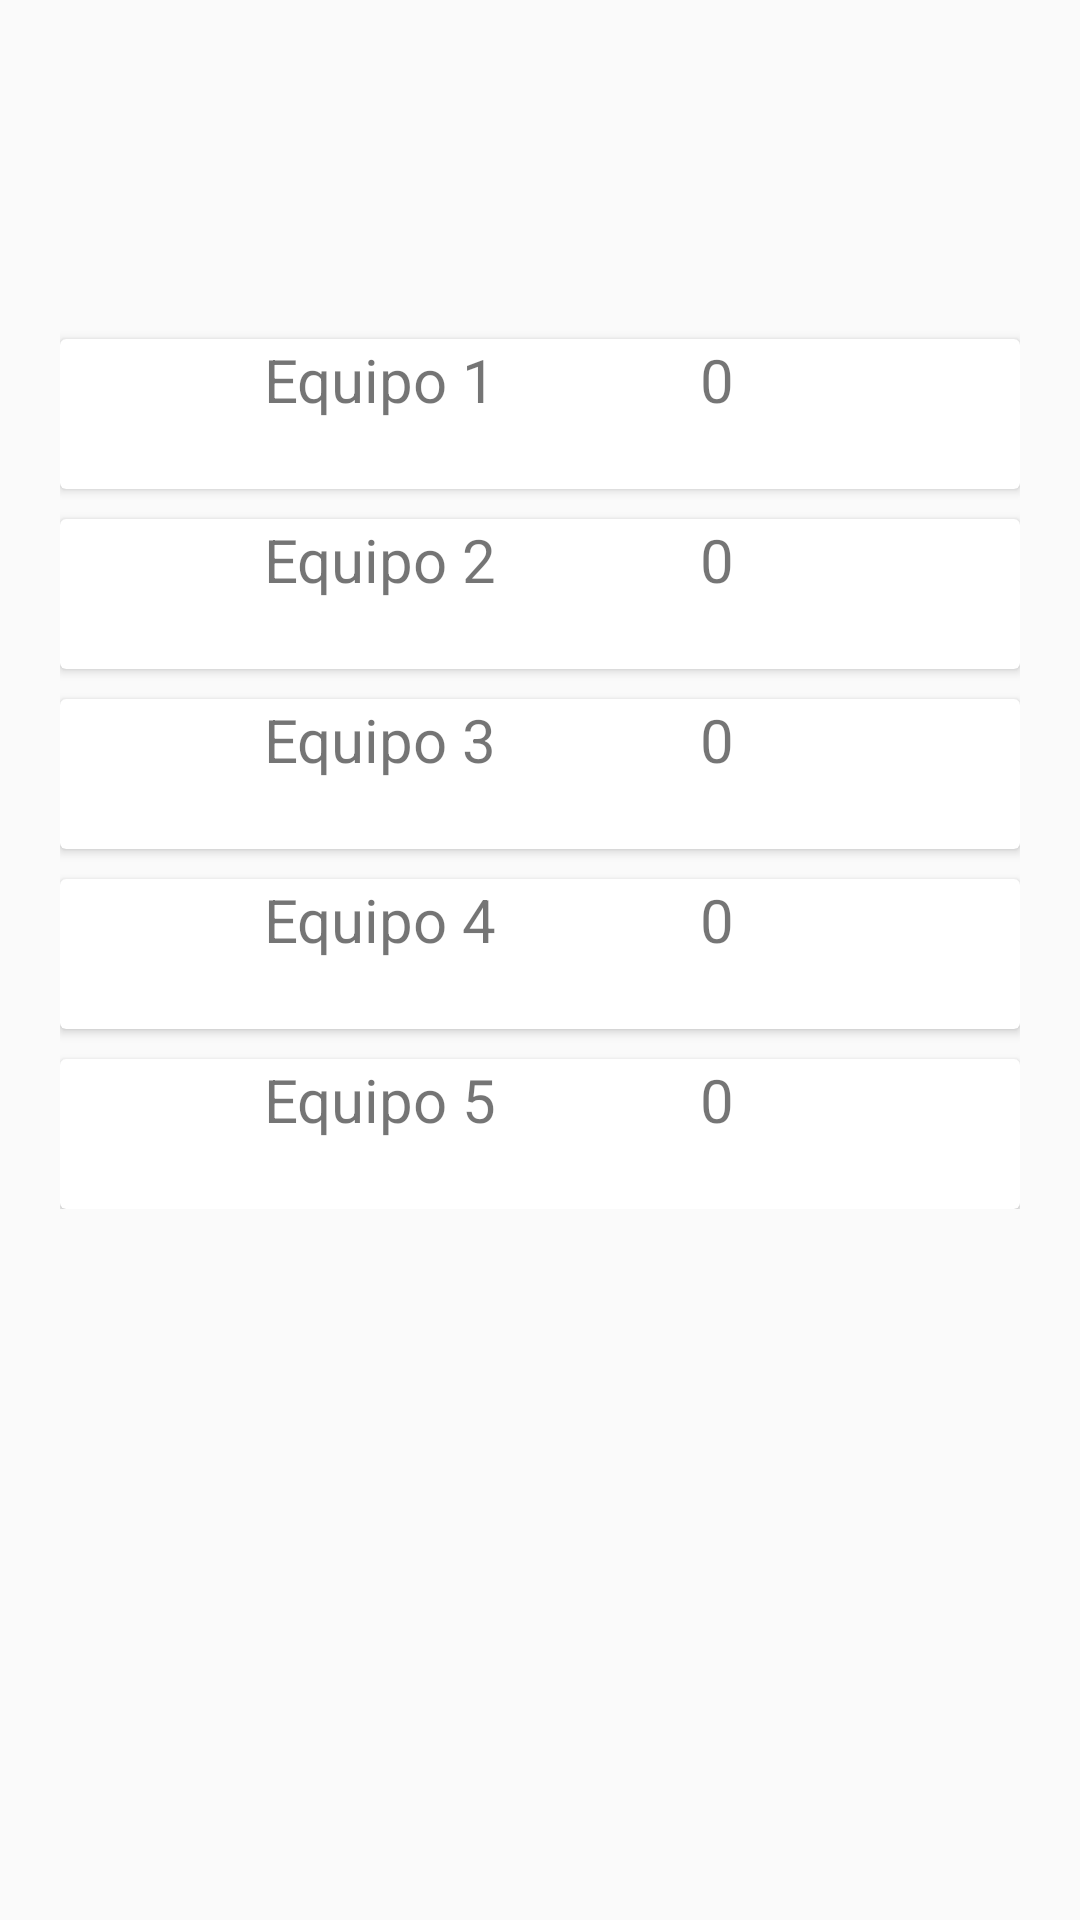

Reconstruct the res/layout file that produces this screen, plus the resources it refers to.
<!-- AndroidManifest.xml: application theme AppTheme -->
<!-- res/layout/tabla_posiciones.xml -->
<?xml version="1.0" encoding="utf-8"?>
<android.support.constraint.ConstraintLayout xmlns:android="http://schemas.android.com/apk/res/android"
    android:layout_width="match_parent"
    android:layout_height="match_parent">

    <LinearLayout
        android:layout_width="match_parent"
        android:layout_height="wrap_content"
        android:orientation="vertical"
        android:padding="20dp">

        <TextView
            android:id="@+id/textViewTablaPosiciones"
            android:layout_width="match_parent"
            android:layout_height="wrap_content"
            android:gravity="center"
            android:padding="20dp"
            android:textColor="@color/design_default_color_primary"
            android:textSize="32sp" />

        <android.support.v7.widget.CardView
            android:layout_width="match_parent"
            android:layout_height="50dp"
            android:layout_marginTop="10dp">

            <LinearLayout
                android:layout_width="match_parent"
                android:layout_height="wrap_content"
                android:orientation="horizontal">

                <TextView
                    android:layout_width="match_parent"
                    android:layout_height="match_parent"
                    android:layout_weight="1"
                    android:gravity="center"
                    android:text="Equipo 1"
                    android:textSize="20dp" />

                <TextView
                    android:layout_width="match_parent"
                    android:layout_height="match_parent"
                    android:layout_weight="2"
                    android:text="0"
                    android:textSize="20dp" />
            </LinearLayout>
        </android.support.v7.widget.CardView>

        <android.support.v7.widget.CardView
            android:layout_width="match_parent"
            android:layout_height="50dp"
            android:layout_marginTop="10dp">

            <LinearLayout
                android:layout_width="match_parent"
                android:layout_height="wrap_content"
                android:orientation="horizontal">

                <TextView
                    android:layout_width="match_parent"
                    android:layout_height="match_parent"
                    android:layout_weight="1"
                    android:gravity="center"
                    android:text="Equipo 2"
                    android:textSize="20dp" />

                <TextView
                    android:layout_width="match_parent"
                    android:layout_height="match_parent"
                    android:layout_weight="2"
                    android:text="0"
                    android:textSize="20dp" />
            </LinearLayout>
        </android.support.v7.widget.CardView>

        <android.support.v7.widget.CardView
            android:layout_width="match_parent"
            android:layout_height="50dp"
            android:layout_marginTop="10dp">

            <LinearLayout
                android:layout_width="match_parent"
                android:layout_height="wrap_content"
                android:orientation="horizontal">

                <TextView
                    android:layout_width="match_parent"
                    android:layout_height="match_parent"
                    android:layout_weight="1"
                    android:gravity="center"
                    android:text="Equipo 3"
                    android:textSize="20dp" />

                <TextView
                    android:layout_width="match_parent"
                    android:layout_height="match_parent"
                    android:layout_weight="2"
                    android:text="0"
                    android:textSize="20dp" />
            </LinearLayout>
        </android.support.v7.widget.CardView>

        <android.support.v7.widget.CardView
            android:layout_width="match_parent"
            android:layout_height="50dp"
            android:layout_marginTop="10dp">

            <LinearLayout
                android:layout_width="match_parent"
                android:layout_height="wrap_content"
                android:orientation="horizontal">

                <TextView
                    android:layout_width="match_parent"
                    android:layout_height="match_parent"
                    android:layout_weight="1"
                    android:gravity="center"
                    android:text="Equipo 4"
                    android:textSize="20dp" />

                <TextView
                    android:layout_width="match_parent"
                    android:layout_height="match_parent"
                    android:layout_weight="2"
                    android:text="0"
                    android:textSize="20dp" />
            </LinearLayout>
        </android.support.v7.widget.CardView>

        <android.support.v7.widget.CardView
            android:layout_width="match_parent"
            android:layout_height="50dp"
            android:layout_marginTop="10dp">

            <LinearLayout
                android:layout_width="match_parent"
                android:layout_height="wrap_content"
                android:orientation="horizontal">

                <TextView
                    android:layout_width="match_parent"
                    android:layout_height="match_parent"
                    android:layout_weight="1"
                    android:gravity="center"
                    android:text="Equipo 5"
                    android:textSize="20dp" />

                <TextView
                    android:layout_width="match_parent"
                    android:layout_height="match_parent"
                    android:layout_weight="2"
                    android:text="0"
                    android:textSize="20dp" />
            </LinearLayout>
        </android.support.v7.widget.CardView>


    </LinearLayout>

</android.support.constraint.ConstraintLayout>
<!-- resources referenced by this layout -->
<resources>
  <style name="AppTheme" parent="Theme.AppCompat.Light.DarkActionBar">
          
          <item name="colorPrimary">@color/colorPrimary</item>
          <item name="colorPrimaryDark">@color/colorPrimaryDark</item>
          <item name="colorAccent">@color/colorAccent</item>
      </style>
  <color name="colorPrimary">#ff1744</color>
  <color name="colorPrimaryDark">#c4001d</color>
  <color name="colorAccent">#ff5252</color>
</resources>
